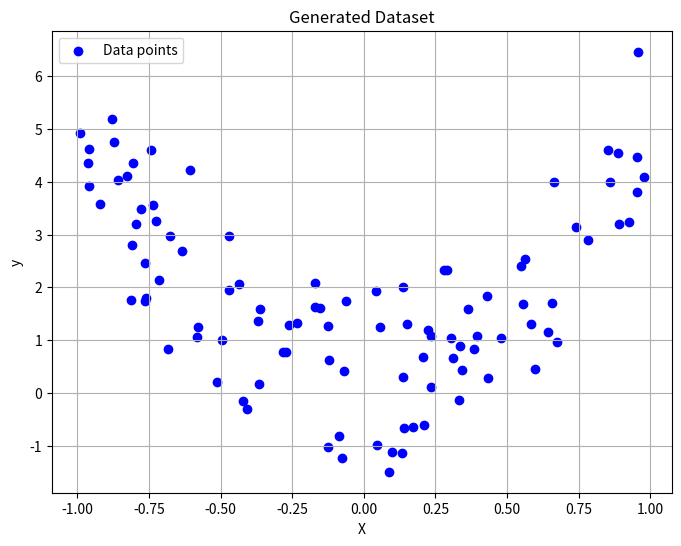

Python code for this plot:
import numpy as np
import matplotlib.pyplot as plt

# Generate random data for demonstration
np.random.seed(0)
X = 2 * np.random.rand(100, 1) - 1  # Generate 100 random values between -1 and 1
y = 5 * X**2 + np.random.randn(100, 1)  # Quadratic relationship with noise

# Plot the generated data
plt.figure(figsize=(8, 6))
plt.scatter(X, y, color='blue', label='Data points')
plt.title('Generated Dataset')
plt.xlabel('X')
plt.ylabel('y')
plt.legend()
plt.grid(True)
plt.show()
